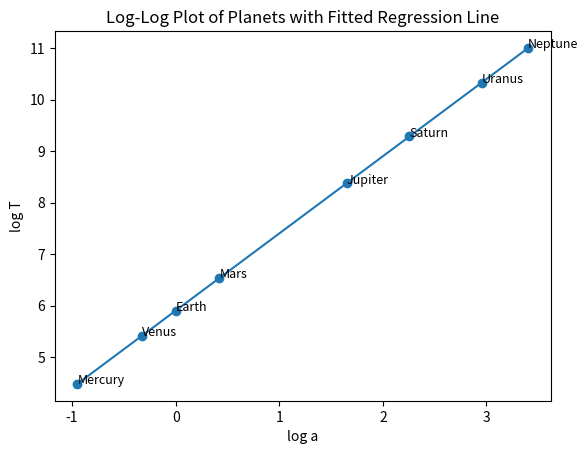

Write Python code to recreate this figure.
import numpy as np
import matplotlib.pyplot as plt

data = {
    "Mercury": (0.38710, 87.9693),
    "Venus":   (0.72333, 224.7008),
    "Earth":   (1.00000, 365.2564),
    "Mars":    (1.52366, 686.9796),
    "Jupiter": (5.20336, 4332.8201),
    "Saturn":  (9.53707, 10775.599),
    "Uranus":  (19.1913, 30687.153),
    "Neptune": (30.0690, 60190.03),
}

train_planets = ["Mercury", "Venus", "Earth", "Mars", "Jupiter"]
test_planets = ["Uranus", "Neptune"]

# ----- 1) Build training arrays in log-space -----
X = np.array([np.log(data[p][0]) for p in train_planets], dtype=float)  # log(a)
Y = np.array([np.log(data[p][1]) for p in train_planets], dtype=float)  # log(T)

xbar = X.mean()
ybar = Y.mean()

# ----- 2) Closed-form slope/intercept (Problem 1) -----
num = ((X - xbar) * (Y - ybar)).sum()
den = ((X - xbar) ** 2).sum()

k = num / den
b = ybar - k * xbar

c = np.exp(b)  # because b = log(c)

print("Fitted parameters (natural log):")
print(f"  k = {k:.8f}")
print(f"  b = {b:.8f}")
print(f"  c = exp(b) = {c:.8f}")
print()
print(f"Model: log(T) = {k:.6f} log(a) + {b:.6f}")
print(f"      T = {c:.6f} * a^{k:.6f}")
print()

# ----- 3) Predict Uranus and Neptune -----
print("Predictions:")
print(f"{'Planet':<10} {'a(AU)':>10} {'T_true(days)':>14} {'T_pred(days)':>14} {'Error(%)':>10}")
for p in test_planets:
    a, T_true = data[p]
    T_pred = np.exp(k * np.log(a) + b)
    err_pct = 100.0 * (T_pred - T_true) / T_true
    print(f"{p:<10} {a:>10.4f} {T_true:>14.3f} {T_pred:>14.3f} {err_pct:>10.4f}")

# ----- 4) Plot all planets in one figure (log a vs log T) -----
planets = list(data.keys())
xa = np.array([np.log(data[p][0]) for p in planets])
yt = np.array([np.log(data[p][1]) for p in planets])

plt.figure()
plt.scatter(xa, yt)

# label points
for p in planets:
    plt.text(np.log(data[p][0]), np.log(data[p][1]), p, fontsize=9)

# regression line across the x-range
xline = np.linspace(xa.min(), xa.max(), 200)
yline = k * xline + b
plt.plot(xline, yline)

plt.xlabel("log a")
plt.ylabel("log T")
plt.title("Log-Log Plot of Planets with Fitted Regression Line")
plt.show()
